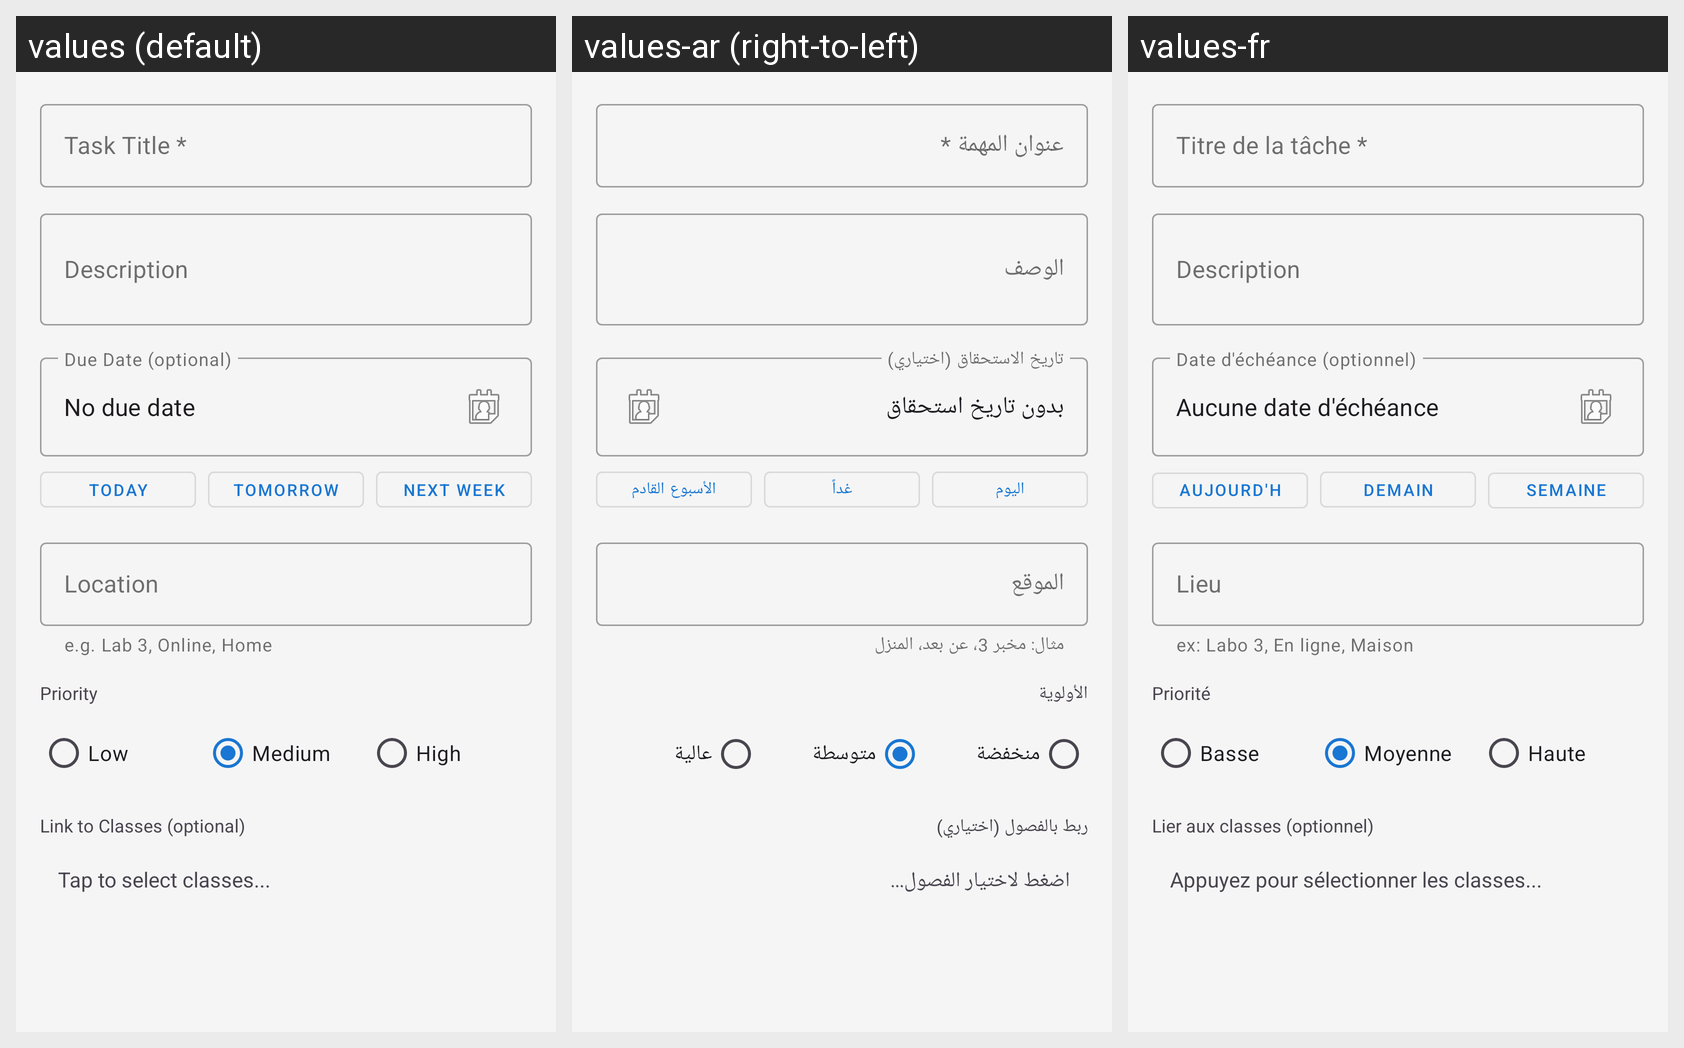

Locale-by-locale string values for the Android screen shown in this grid:
Android screen res/layout/dialog_add_task.xml rendered under 3 locales, left to right: values (default), values-ar (right-to-left), values-fr. Device: Nexus 5 (rendered at 1080×1920; each locale shown at half size, 540×960, under a caption strip naming it); theme Theme.AdditioApp.
Strings drawn on this screen, with the default value and each locale's value (text and hints the layout hard-codes, and strings that could not be matched under every locale, appear in the picture but are not listed):

hint_task_title
  values: Task Title *
  values-ar: عنوان المهمة *
  values-fr: Titre de la tâche *

label_description
  values: Description
  values-ar: الوصف
  values-fr: Description

label_due_date_optional
  values: Due Date (optional)
  values-ar: تاريخ الاستحقاق (اختياري)
  values-fr: Date d'échéance (optionnel)

label_no_due_date
  values: No due date
  values-ar: بدون تاريخ استحقاق
  values-fr: Aucune date d'échéance

label_today
  values: Today
  values-ar: اليوم
  values-fr: Aujourd'hui

label_tomorrow
  values: Tomorrow
  values-ar: غداً
  values-fr: Demain

label_next_week
  values: Next Week
  values-ar: الأسبوع القادم
  values-fr: Semaine prochaine

label_location
  values: Location
  values-ar: الموقع
  values-fr: Lieu

hint_location
  values: e.g. Lab 3, Online, Home
  values-ar: مثال: مخبر 3، عن بعد، المنزل
  values-fr: ex: Labo 3, En ligne, Maison

label_priority
  values: Priority
  values-ar: الأولوية
  values-fr: Priorité

label_low
  values: Low
  values-ar: منخفضة
  values-fr: Basse

label_medium
  values: Medium
  values-ar: متوسطة
  values-fr: Moyenne

label_high
  values: High
  values-ar: عالية
  values-fr: Haute

label_link_classes_optional
  values: Link to Classes (optional)
  values-ar: ربط بالفصول (اختياري)
  values-fr: Lier aux classes (optionnel)

action_tap_select_classes
  values: Tap to select classes...
  values-ar: اضغط لاختيار الفصول...
  values-fr: Appuyez pour sélectionner les classes...
